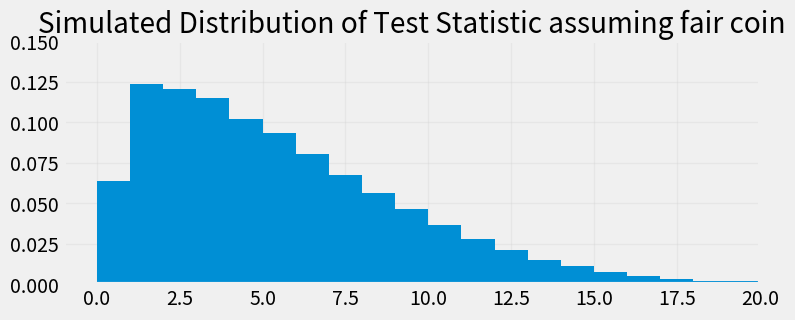
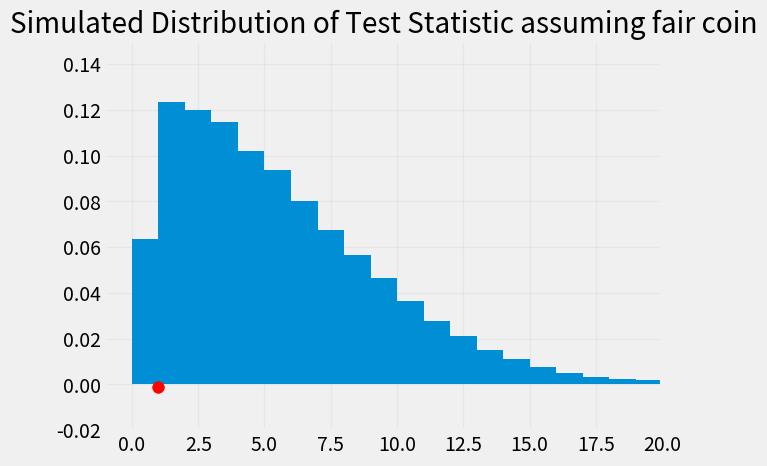

Recreate these plots in Python, in order. (Note: this script raises an exception after producing the figures.)
%matplotlib inline
import matplotlib.pyplot as plt
plt.style.use('fivethirtyeight')
import numpy as np
import pandas as pd
import seaborn as sns
from scipy import special

#Simulate flipping a fair coin 160 times and counting number of heads:
np.random.binomial(160, 0.5)


# Define the test statistic:  abs(num_heads - numflips/2)

#Input number of heads out of num_flips
def test_statistic(num_heads, num_flips):
    return np.abs(num_heads - num_flips/2)

def simulate_distribution_test_statistic(num_flips, num_simulations):
    #Conduct experiment (flip coin num_flips times)
    
    return np.array([test_statistic(np.random.binomial(num_flips, 0.5), num_flips) for i in range(num_simulations)])
    
    
    
    

simulate_distribution_test_statistic(160, 10)

#Plot simulated test distribution:


num_sim=100000

simulated_statistics = simulate_distribution_test_statistic(160, num_sim)

fig, ax = plt.subplots(1,1,figsize=(8,3))

ax.hist(simulated_statistics,density=True, bins=np.arange(21));
ax.set_axisbelow(True)
ax.grid(alpha=0.25)
ax.set_xlim(-1,20)
ax.set_ylim(0, .15)
ax.set_title("Simulated Distribution of Test Statistic assuming fair coin")




def simulate_one_student(num_flips, p_heads, sim_stats, plot=False):
    
    
    #Conduct experiment (flip coin num_flips times)
    obs_flips = np.random.binomial(num_flips, p_heads)

    
    # Compute the observed value of the statistic on our actual data
    obs_statistic = test_statistic(obs_flips, num_flips)
    
    p_value = sum(sim_stats>=obs_statistic)/100000
    
    
    if plot==True:
    
        fig, ax = plt.subplots()
        
        ax.hist(simulated_statistics,density=True, bins=np.arange(21));
        ax.set_axisbelow(True)
        ax.grid(alpha=0.25)
        ax.set_xlim(-1,20)
        ax.set_ylim(-.02, .15)
        ax.set_title("Simulated Distribution of Test Statistic assuming fair coin")
        

        #Add a dot for the observed statistic
        plt.scatter(obs_statistic, -0.001, color='red', s=70);
    
   
    return obs_statistic, p_value

simulate_one_student(160,0.5,simulated_statistics, plot=True)

num_students = 500

num_flips = 160

p_heads = 0.50

sim_500 = np.array([simulate_one_student(num_flips,p_heads, simulated_statistics, plot=False) for i in np.arange(num_students)])


print("Number of students out of", str(num_students)," with p-value <= 0.05 =  ", str(sum(sim_500[:,1]<=0.05)))

num_students = 500

num_flips = 160

p_heads = ...

sim_biased = np.array([simulate_one_student(num_flips,p_heads,simulated_statistics, plot=False) for i in np.arange(num_students)])

sim_biased[:5]


print("Number of students out of", str(num_students)," with p-value <= 0.05 =  ", str(sum(sim_biased[:,1]<=0.05)), " i.e. the power is ", str(sum(sim_biased[:,1]<=0.05)/num_students))

# OPTION 1: 

num_students = 500

num_flips = ...

p_heads = 0.45

sim_biased_v2 = np.array([simulate_one_student(num_flips,p_heads, plot=False) for i in np.arange(num_students)])

print("Number of students out of", str(num_students)," with p-value <= 0.05 =  ", str(sum(sim_biased_v2[:,1]<=0.05)), " i.e. the power is ", str(sum(sim_biased_v2[:,1]<=0.05)/num_students))

# OPTION 2: 

num_students = 500

num_flips = 160

p_heads = ...

sim_biased_v3 = np.array([simulate_one_student(num_flips,p_heads, plot=False) for i in np.arange(num_students)])

print("Number of students out of", str(num_students)," with p-value <= 0.05 =  ", str(sum(sim_biased_v3[:,1]<=0.05)), " i.e. the power is ", str(sum(sim_biased_v3[:,1]<=0.05)/num_students))

n=200
k = np.arange(n+1)
#Probability for a binomial distribution with p=0.50
p = special.comb(n, k)*(0.50**k)*(0.50**(n-k))

fig, ax = plt.subplots()

ax.bar(k, p, width=1, ec='white');
ax.set_axisbelow(True)
ax.grid(alpha=0.25)
plt.xlim(0,int(n*3/4))
plt.title("Bin(n="+str(n)+", p=0.50)");
plt.xlabel("Number of Heads out of "+str(n))
plt.ylabel("Percent per unit")


obs_stat=91

#Add a dot for the observed statistic
plt.scatter(obs_stat, -0.002, color='red', s=70);
#Shade in the p-value   
ax.bar(np.arange(n+1)[np.arange(n+1)<=obs_stat], p[np.arange(n+1)<=obs_stat], width=1, ec='white',alpha=0.6);



#Since we have the theoretical probability distribution,
#the p-value is just the sum of the probabilities for X<=91
actual_p_val = sum(p[np.arange(n+1)<=obs_stat])

actual_p_val


#Simulate the number of heads when randomly flipping a fair coin 200 times

def simulate_one_count(sample_size):
    return np.count_nonzero(np.random.choice(['H', 'T'], sample_size) == 'H')
simulate_one_count(200)

# Keeping the observed test statistic fixed, 
# we can re-run the test with a new simulation under the null

def run_test(num_simulations, sample_size):
    counts=np.array([simulate_one_count(sample_size) for i in range(num_simulations)])
    return counts

counts = run_test(10000, 200)
print("Actual (theoretical) p-value: ", actual_p_val)
print("Empirical (simulated) p-value using 10000 simulations: ", np.count_nonzero(counts <= 91)/len(counts))



# Let's see how the empirical p-value varies with the
# number of siulations:  
tests = pd.DataFrame(columns=['simulations', 'p-value for 91'])
    
for num_sims in [100, 1000, 10000]:
    for k in np.arange(50):
        counts = run_test(num_sims, 200)
        tests.loc[len(tests.index)] = [num_sims, np.count_nonzero(counts <= 91)/len(counts)] 
 
tests



# For larger numbers of simulations, p-values are more consistent
# Since a large number of simulations provides a good estimate of the
# theoretical distribution of the test statistic under the null hypothesis:

sns.histplot(data=tests, x="p-value for 91", hue="simulations", multiple="stack",stat="density")
sns.color_palette("coolwarm", as_cmap=True)
plt.scatter(actual_p_val, -0.002, color='red', s=70);

# Suppose that the true proportion of people who prefer Super Soda is 45%
true_proportion = 0.45
true_distribution = [true_proportion, 1 - true_proportion]
true_distribution

# Taste tests with 200 people will give various numbers of people who prefer Super Soda
sample_size = 200

np.random.binomial(sample_size, true_distribution).item(0)


 
# Suppose in the actual population, 45% of people like Super Soda
# Let's run a taste test for 200 people, 
# and calculate the p-value:

def run_experiment(num_simulations, sample_size, true_proportion):
    # Collect data
    true_distribution = [true_proportion, 1 - true_proportion]
    taste_test_results = np.random.binomial(sample_size, true_distribution)
    observed_stat_from_this_sample = taste_test_results.item(0)
    
    # Conduct hypothesis test
    counts = run_test(num_simulations, sample_size)
    p_value = np.count_nonzero(counts <= observed_stat_from_this_sample) / len(counts)
    return p_value

("P-value from one experiment:", run_experiment(10000, 200, 0.45))

# Let's imagine running our taste test over and over again to see how often 
# we correctly reject the null:

true_proportion = 0.45
sample_size = 650

p_values=np.array([run_experiment(1000,sample_size,true_proportion) for i in range(100)])

fig, ax = plt.subplots()
 
ax.hist(p_values,bins=np.arange(0,1, .05));
ax.hist(p_values[p_values<=0.05],bins=1,label="Power: "+str(100*np.mean(p_values <= 0.05))+"% of tests correctly reject null")
ax.set_axisbelow(True)
ax.grid(alpha=0.25)
plt.title("Sample Size:"+str(sample_size)+",Null:p=0.5, Alt:p="+str(true_proportion));
plt.xlabel("p-values")
plt.ylabel("Frequency")
plt.legend()



true_proportion = 0.45

sample_size = 600

p_values=np.array([run_experiment(1000,sample_size,true_proportion) for i in range(100)])

fig, ax = plt.subplots()
 
ax.hist(p_values,bins=np.arange(0,1, .05));
ax.hist(p_values[p_values<=0.05],bins=1,label="Power: "+str(100*np.mean(p_values <= 0.05))+"% of tests correctly reject null")
ax.set_axisbelow(True)
ax.grid(alpha=0.25)
plt.title("Sample Size:"+str(sample_size)+",Null:p=0.5, Alt:p="+str(true_proportion));
plt.xlabel("p-values")
plt.ylabel("Frequency")
plt.legend()



true_proportion = .48
sample_size = 200

p_values=np.array([run_experiment(1000,sample_size,true_proportion) for i in range(100)])

fig, ax = plt.subplots()
 
ax.hist(p_values,bins=np.arange(0,1, .05));
ax.hist(p_values[p_values<=0.05],bins=1,label="Power: "+str(100*np.mean(p_values <= 0.05))+"% of tests correctly reject null")
ax.set_axisbelow(True)
ax.grid(alpha=0.25)
plt.title("Sample Size:"+str(sample_size)+",Null:p=0.5, Alt:p="+str(true_proportion));
plt.xlabel("p-values")
plt.ylabel("Frequency")
plt.legend()

